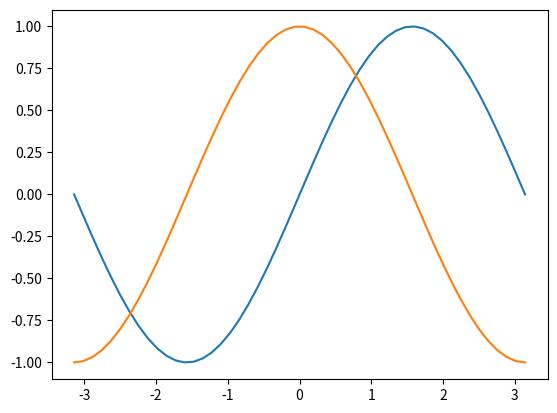

Source code (Python):
import matplotlib.pyplot as plt
import numpy as np
#generar el plano
x=np.linspace(-np.pi,np.pi)
#generar los datos
y1=np.sin(x)
y2=np.cos(x)
#generar la grafica
plt.plot(x,y1,x,y2)
#mostrar la grafica
plt.show()
